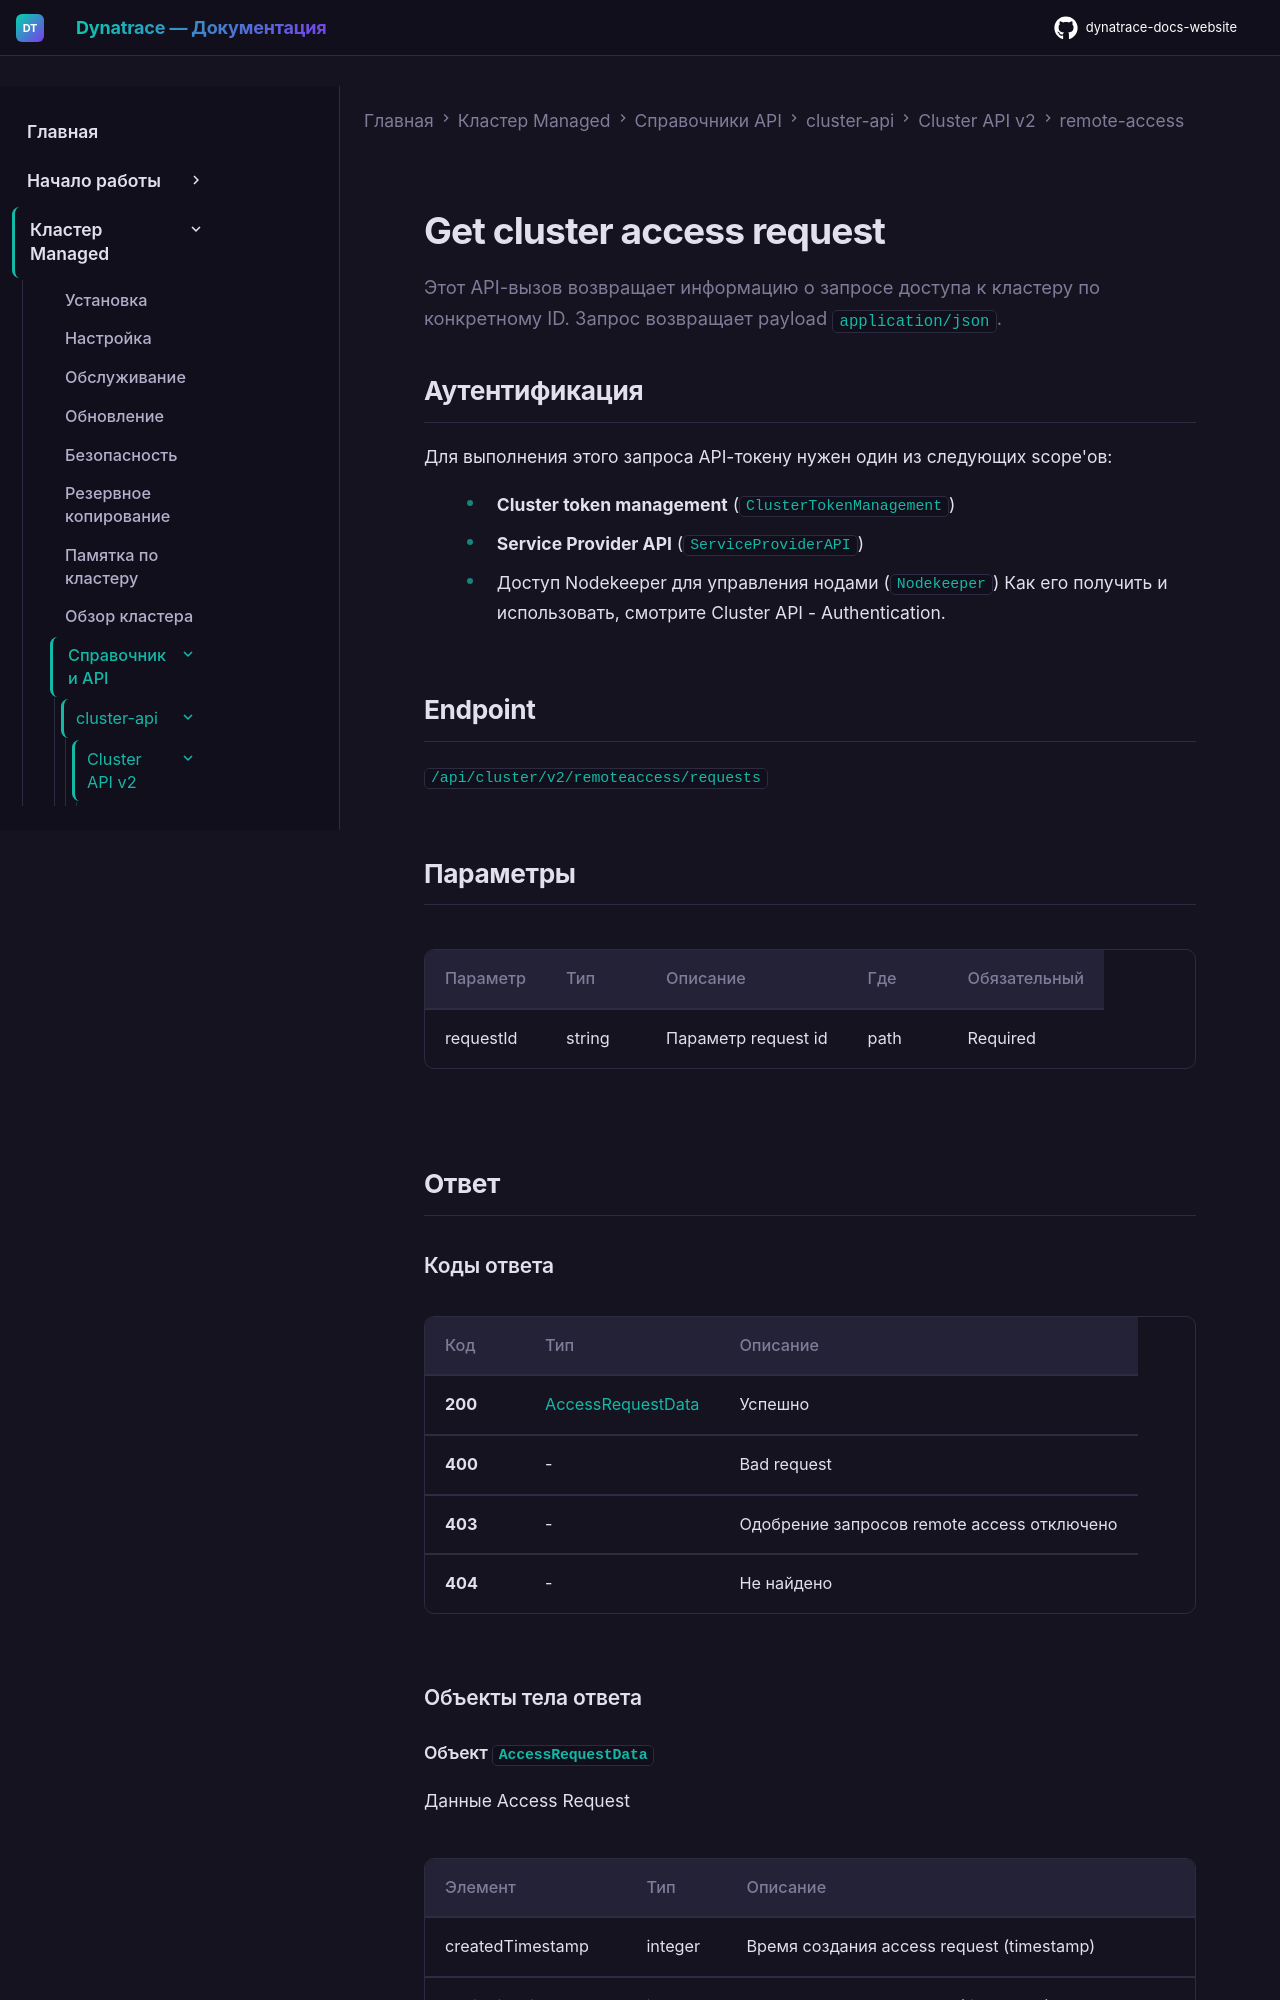

repository: Yerkebulan-Ardabayev/dynatrace-docs-website · page: managed-ru/managed-cluster/api-references/cluster-api/cluster-api-v2/remote-access/get-cluster-access-request/index.html · generator: mkdocs

---
title: "Get cluster access request"
source: https://docs.dynatrace.com/managed/managed-cluster/api-references/cluster-api/cluster-api-v2/remote-access/get-cluster-access-request
updated: 2026-02-09
---

Этот API-вызов возвращает информацию о запросе доступа к кластеру по конкретному ID. Запрос возвращает payload `application/json`.

## Аутентификация

Для выполнения этого запроса API-токену нужен один из следующих scope'ов:

* **Cluster token management** (`ClusterTokenManagement`)
* **Service Provider API** (`ServiceProviderAPI`)
* Доступ Nodekeeper для управления нодами (`Nodekeeper`)
  Как его получить и использовать, смотрите Cluster API - Authentication.

## Endpoint

`/api/cluster/v2/remoteaccess/requests`

## Параметры

| Параметр | Тип | Описание | Где | Обязательный |
| --- | --- | --- | --- | --- |
| requestId | string | Параметр request id | path | Required |

## Ответ

### Коды ответа

| Код | Тип | Описание |
| --- | --- | --- |
| **200** | [AccessRequestData](#openapi-definition-AccessRequestData) | Успешно |
| **400** | - | Bad request |
| **403** | - | Одобрение запросов remote access отключено |
| **404** | - | Не найдено |

### Объекты тела ответа
